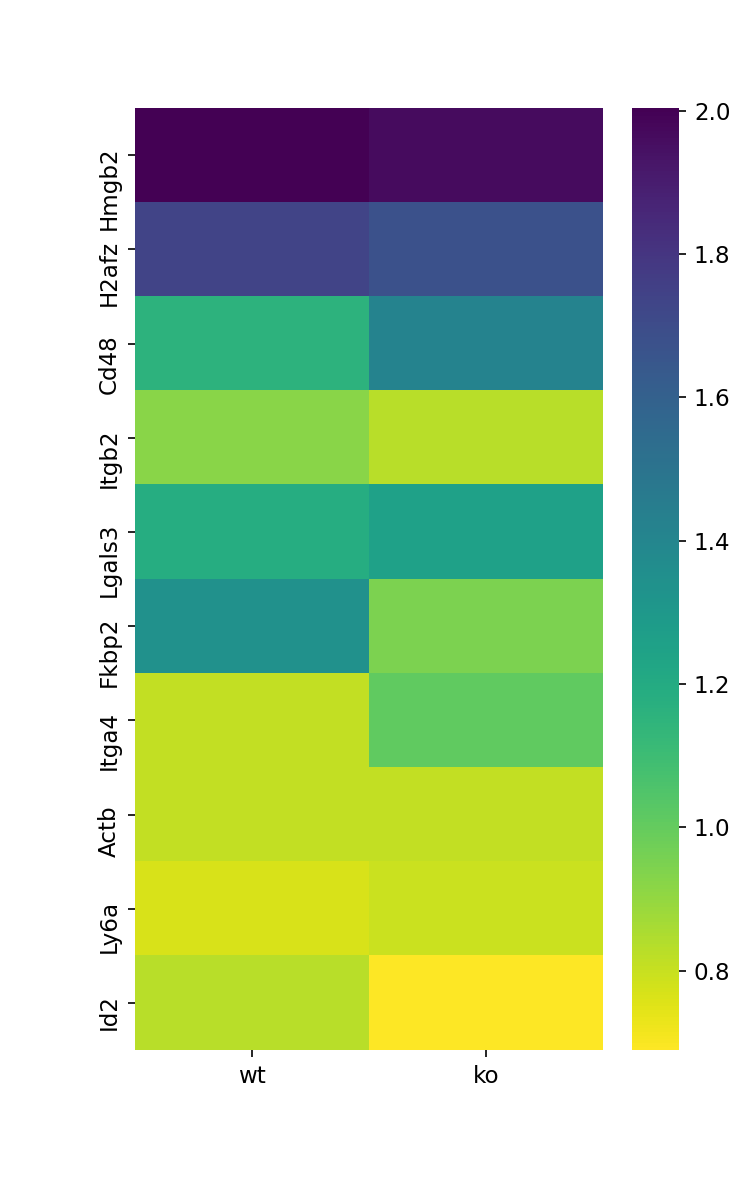

Data behind this chart, as committed beside it:
, wt, ko
Hmgb2, 2.004, 1.967
H2afz, 1.737, 1.678
Cd48, 1.161, 1.416
Itgb2, 0.922, 0.8282
Lgals3, 1.188, 1.256
Fkbp2, 1.346, 0.9463
Itga4, 0.8093, 1.011
Actb, 0.8122, 0.808
Ly6a, 0.7684, 0.794
Id2, 0.8287, 0.6894
